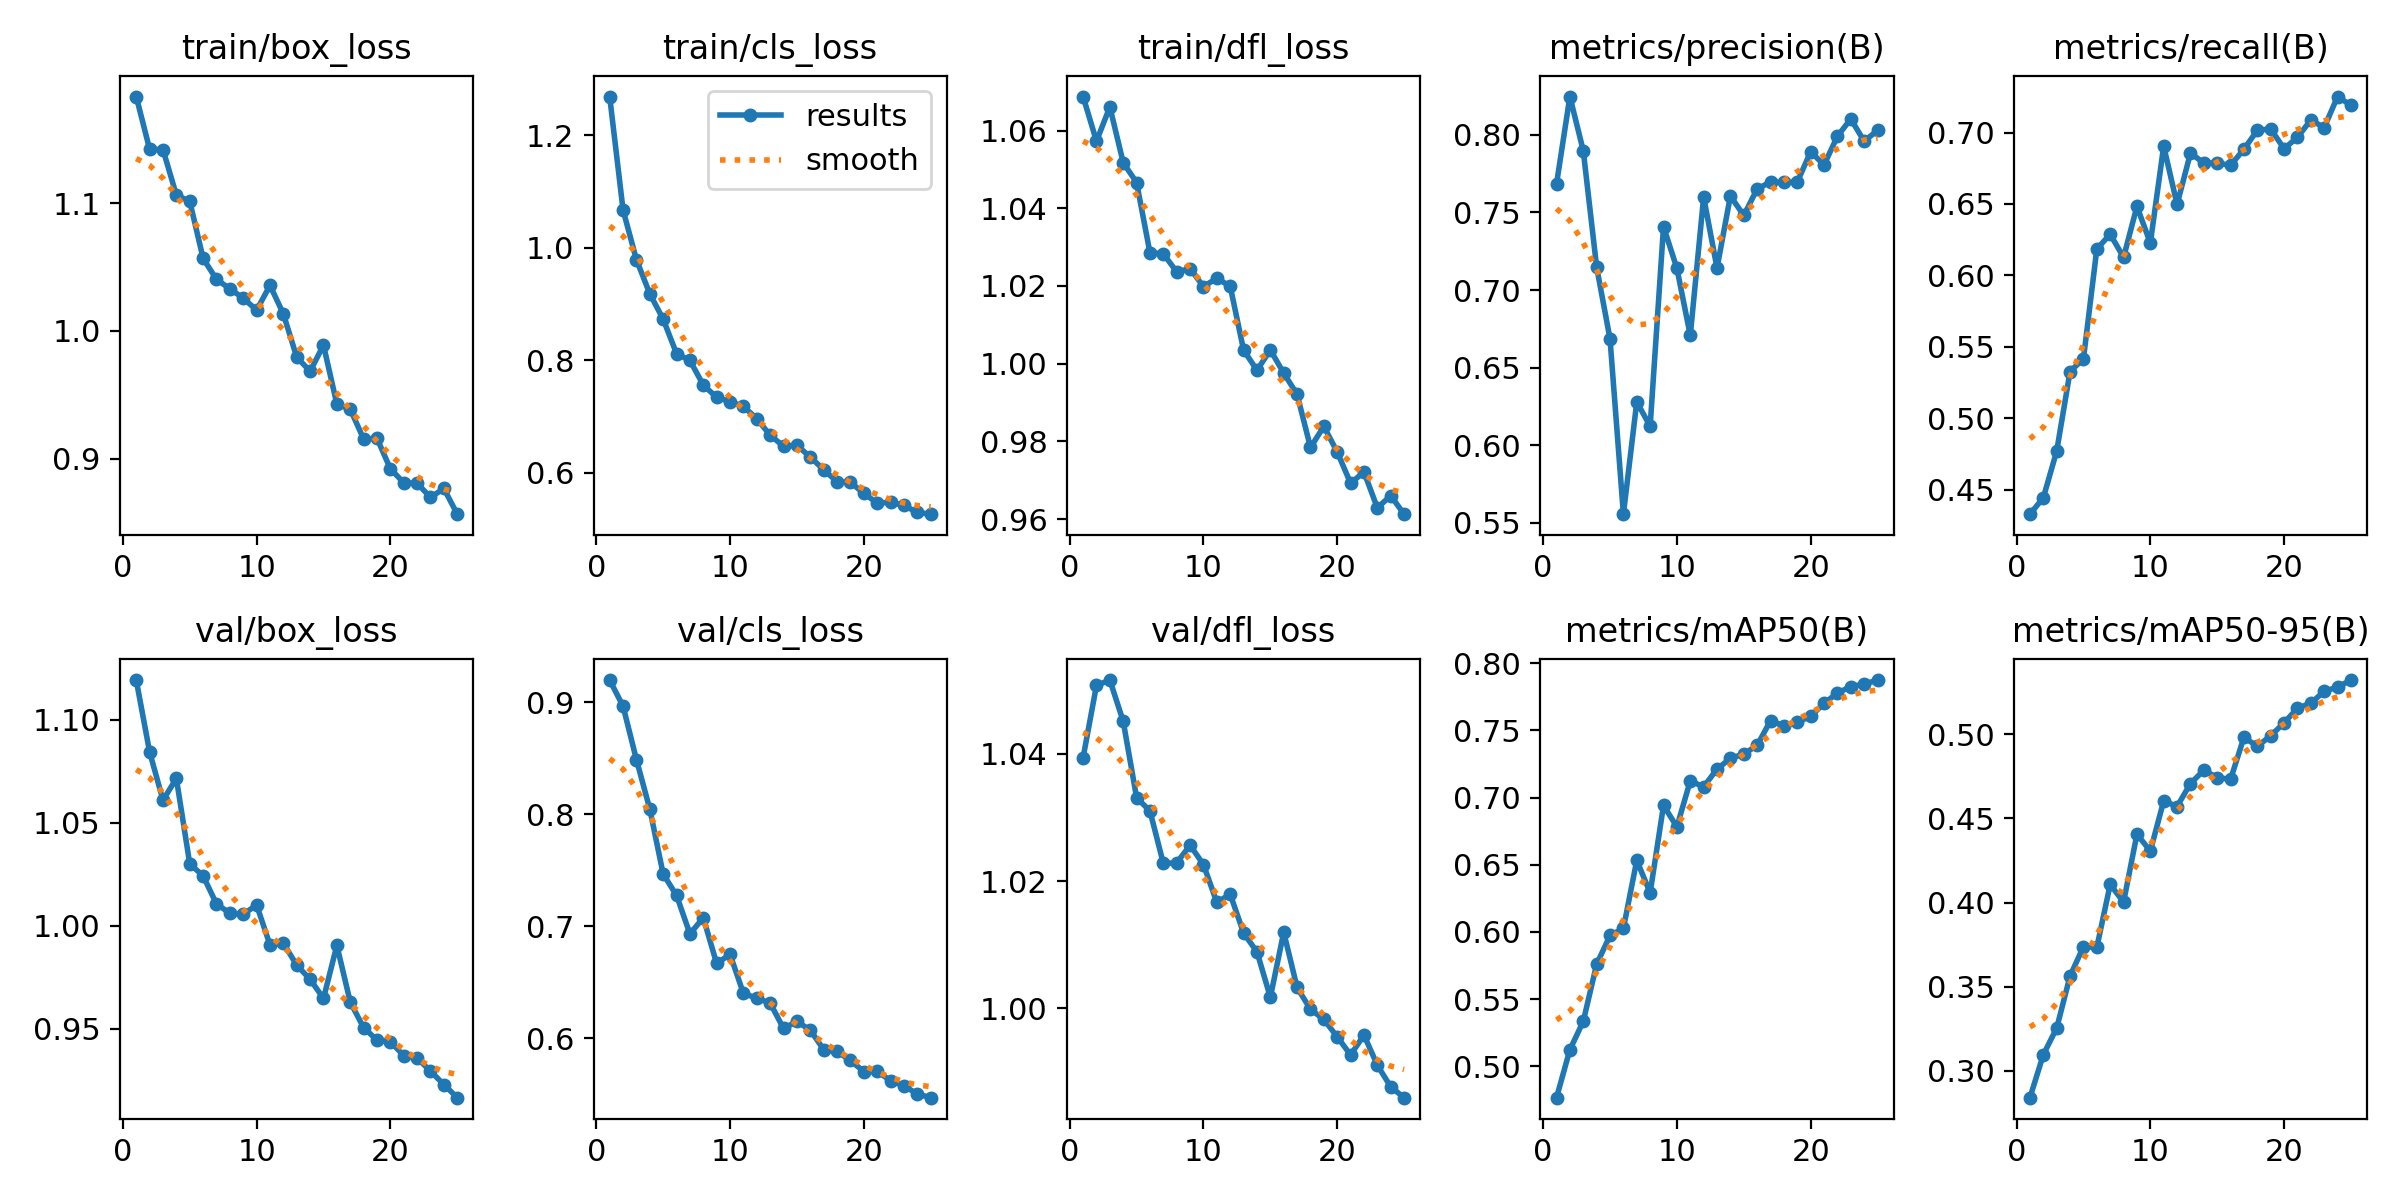

The table this chart was drawn from, first rows:
epoch, time, train/box_loss, train/cls_loss, train/dfl_loss, metrics/precision(B), metrics/recall(B), metrics/mAP50(B), metrics/mAP50-95(B), val/box_loss, val/cls_loss, val/dfl_loss, lr/pg0, lr/pg1, lr/pg2
1, 21.87, 1.183, 1.268, 1.069, 0.7683, 0.4328, 0.4766, 0.2839, 1.119, 0.92, 1.039, 0.0002754, 0.0002754, 0.0002754
2, 41.36, 1.142, 1.067, 1.057, 0.8247, 0.4442, 0.5123, 0.3095, 1.084, 0.8967, 1.051, 0.0005312, 0.0005312, 0.0005312
3, 60.35, 1.142, 0.9785, 1.066, 0.7898, 0.477, 0.5334, 0.3253, 1.061, 0.8489, 1.052, 0.0007649, 0.0007649, 0.0007649
4, 78.86, 1.106, 0.918, 1.052, 0.7148, 0.5327, 0.5759, 0.3563, 1.072, 0.8046, 1.045, 0.000734, 0.000734, 0.000734
5, 97.34, 1.101, 0.8728, 1.047, 0.6686, 0.5415, 0.5974, 0.3737, 1.03, 0.7466, 1.033, 0.0007011, 0.0007011, 0.0007011
6, 116, 1.057, 0.8115, 1.029, 0.5556, 0.6184, 0.6026, 0.3733, 1.024, 0.7275, 1.031, 0.0006681, 0.0006681, 0.0006681
7, 134.3, 1.04, 0.7995, 1.028, 0.628, 0.6288, 0.6533, 0.4108, 1.011, 0.6931, 1.023, 0.0006351, 0.0006351, 0.0006351
8, 152.7, 1.033, 0.7558, 1.024, 0.6123, 0.6126, 0.6291, 0.4003, 1.006, 0.7074, 1.023, 0.0006021, 0.0006021, 0.0006021
9, 170.9, 1.026, 0.7338, 1.024, 0.7408, 0.6483, 0.6942, 0.4407, 1.005, 0.6666, 1.026, 0.0005691, 0.0005691, 0.0005691
10, 189.1, 1.016, 0.7264, 1.02, 0.7141, 0.6226, 0.6782, 0.4306, 1.01, 0.6748, 1.023, 0.0005361, 0.0005361, 0.0005361
11, 207.3, 1.036, 0.7176, 1.022, 0.6708, 0.6905, 0.7125, 0.4605, 0.9906, 0.6399, 1.017, 0.0005031, 0.0005031, 0.0005031
12, 225.6, 1.013, 0.696, 1.02, 0.76, 0.6497, 0.708, 0.4571, 0.9915, 0.6355, 1.018, 0.0004701, 0.0004701, 0.0004701
13, 243.8, 0.9793, 0.6664, 1.004, 0.7142, 0.6855, 0.7213, 0.4708, 0.9808, 0.6312, 1.012, 0.0004372, 0.0004372, 0.0004372
14, 261.9, 0.9684, 0.6471, 0.9983, 0.7607, 0.6787, 0.7292, 0.4787, 0.9739, 0.6085, 1.009, 0.0004042, 0.0004042, 0.0004042
15, 280.3, 0.9888, 0.6485, 1.004, 0.7481, 0.6786, 0.7325, 0.4743, 0.9646, 0.6149, 1.002, 0.0003712, 0.0003712, 0.0003712
16, 298.7, 0.9426, 0.6278, 0.9976, 0.7651, 0.677, 0.7389, 0.4733, 0.9904, 0.607, 1.012, 0.0003382, 0.0003382, 0.0003382
17, 316.4, 0.9387, 0.6052, 0.9921, 0.7697, 0.6883, 0.7573, 0.4983, 0.9629, 0.5896, 1.003, 0.0003052, 0.0003052, 0.0003052
18, 334.2, 0.9153, 0.584, 0.9785, 0.7693, 0.7016, 0.7533, 0.4929, 0.9504, 0.588, 0.9998, 0.0002722, 0.0002722, 0.0002722
19, 351.9, 0.9158, 0.5828, 0.9839, 0.7696, 0.7025, 0.7561, 0.4992, 0.9444, 0.5799, 0.9982, 0.0002392, 0.0002392, 0.0002392
20, 369.9, 0.892, 0.5634, 0.9773, 0.7892, 0.6886, 0.7606, 0.5069, 0.9436, 0.57, 0.9955, 0.0002063, 0.0002063, 0.0002063
21, 387.6, 0.8811, 0.5458, 0.9692, 0.7806, 0.6966, 0.7701, 0.5156, 0.9368, 0.5702, 0.9927, 0.0001733, 0.0001733, 0.0001733
22, 405.4, 0.8808, 0.5476, 0.9721, 0.7991, 0.7088, 0.7779, 0.5185, 0.9356, 0.5618, 0.9958, 0.0001403, 0.0001403, 0.0001403
23, 423.1, 0.8696, 0.5418, 0.9629, 0.8103, 0.7035, 0.7826, 0.5257, 0.9293, 0.5573, 0.991, 0.0001073, 0.0001073, 0.0001073
24, 440.9, 0.8767, 0.5293, 0.966, 0.7959, 0.7252, 0.7845, 0.5282, 0.9227, 0.55, 0.9876, 7.43036e-05, 7.43036e-05, 7.43036e-05
25, 458.7, 0.8565, 0.5262, 0.9613, 0.8028, 0.719, 0.7875, 0.5324, 0.9164, 0.5467, 0.9859, 4.13168e-05, 4.13168e-05, 4.13168e-05
